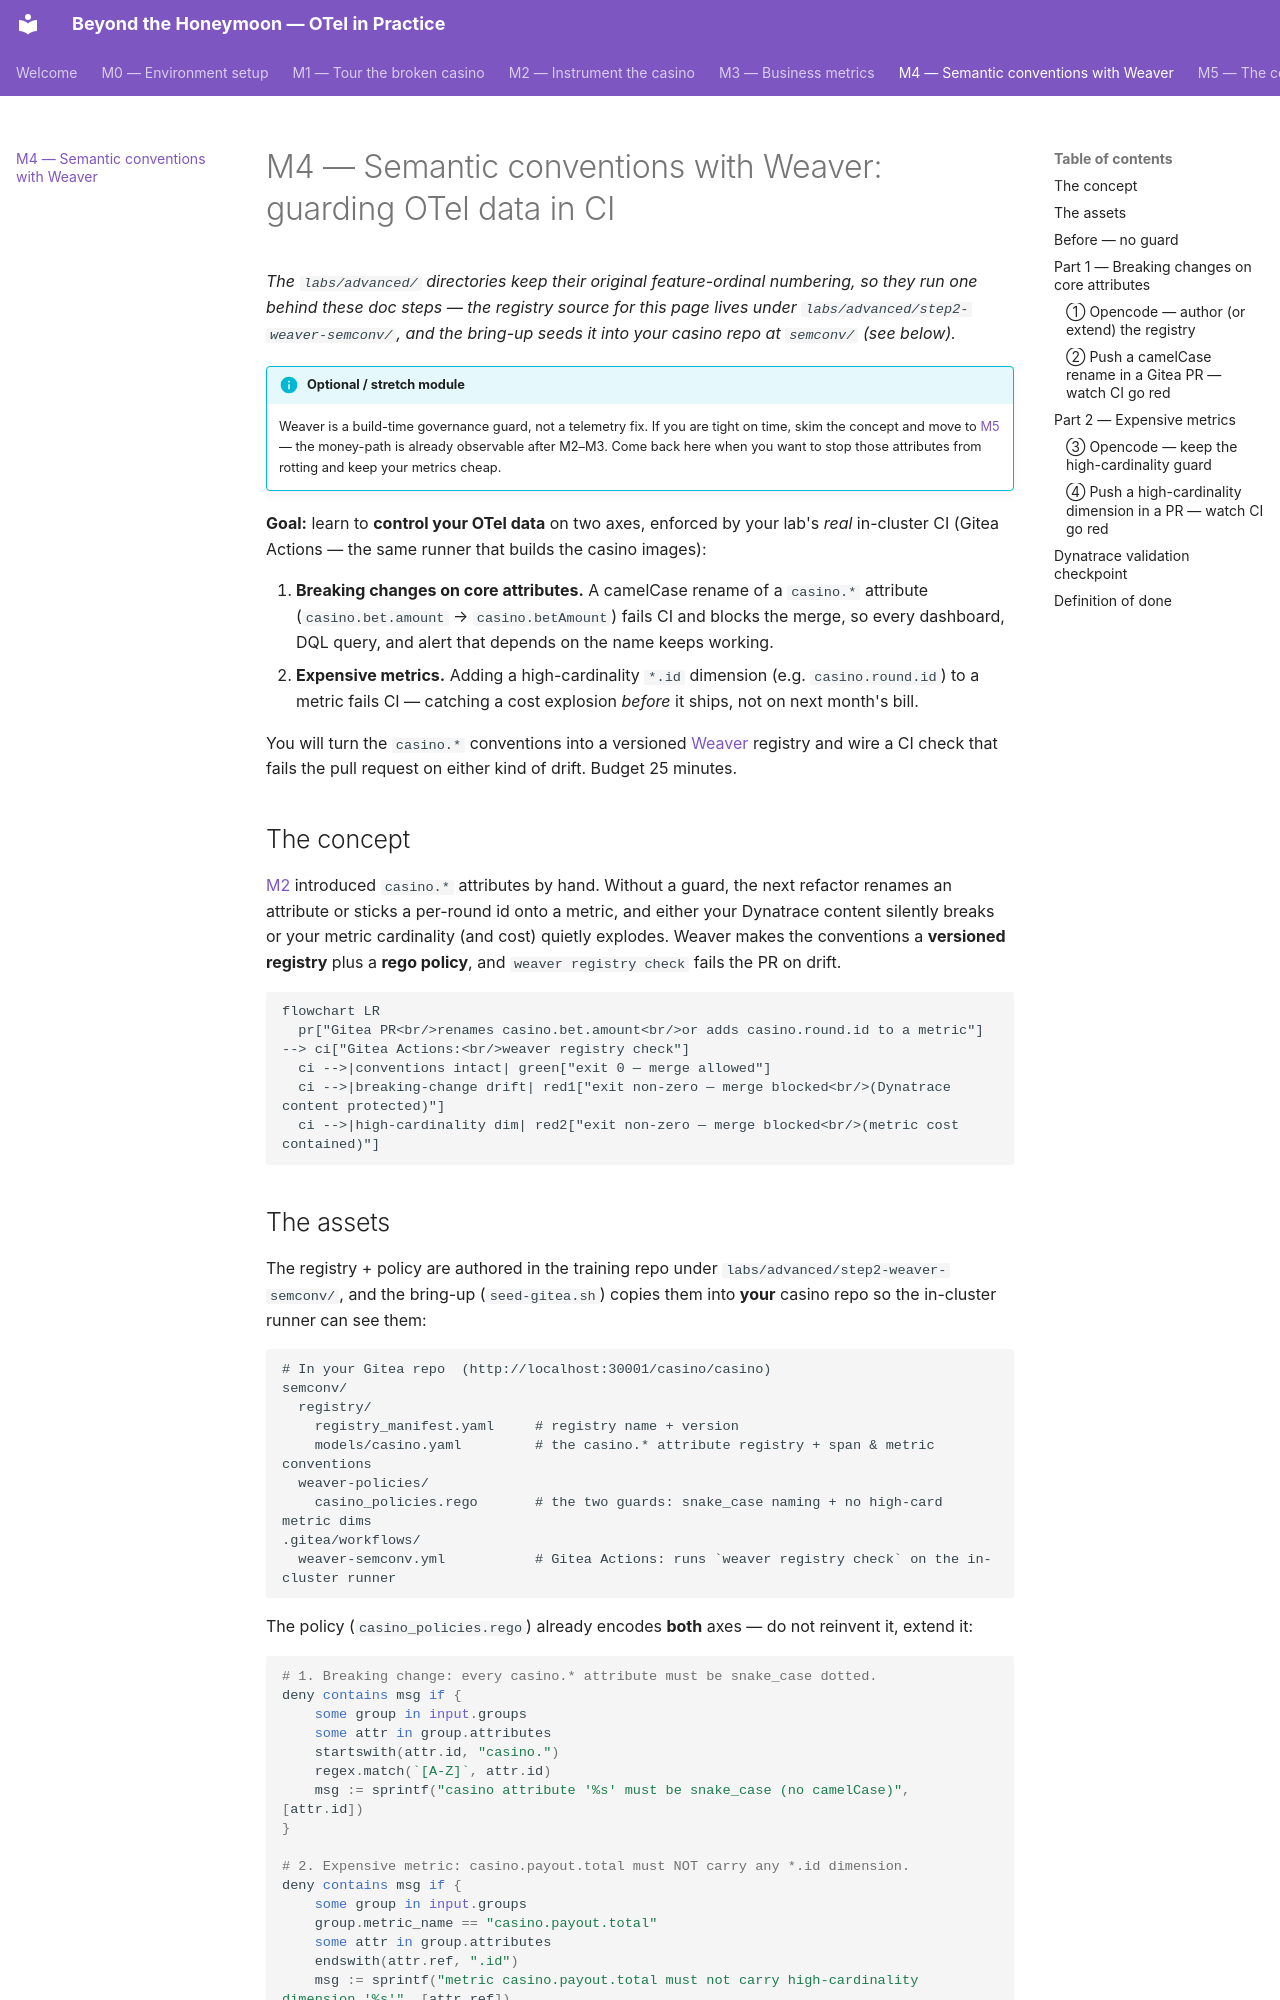

repository: agardnerIT/Otel-Training · page: advanced/step-3-weaver-pipeline/index.html · generator: mkdocs

# M4 — Semantic conventions with Weaver: guarding OTel data in CI

_The `labs/advanced/` directories keep their original feature-ordinal numbering, so they run one behind these doc steps — the registry source for this page lives under `labs/advanced/step2-weaver-semconv/`, and the bring-up seeds it into your casino repo at `semconv/` (see below)._

!!! info "Optional / stretch module"
    Weaver is a build-time governance guard, not a telemetry fix. If you are tight
    on time, skim the concept and move to [M5](../module-3.md) —
    the money-path is already observable after M2–M3. Come back here when you
    want to stop those attributes from rotting and keep your metrics cheap.

**Goal:** learn to **control your OTel data** on two axes, enforced by your lab's
*real* in-cluster CI (Gitea Actions — the same runner that builds the casino
images):

1. **Breaking changes on core attributes.** A camelCase rename of a `casino.*`
   attribute (`casino.bet.amount` → `casino.betAmount`) fails CI and blocks the
   merge, so every dashboard, DQL query, and alert that depends on the name keeps
   working.
2. **Expensive metrics.** Adding a high-cardinality `*.id` dimension (e.g.
   `casino.round.id`) to a metric fails CI — catching a cost explosion *before* it
   ships, not on next month's bill.

You will turn the `casino.*` conventions into a versioned
[Weaver](https://github.com/open-telemetry/weaver) registry and wire a CI check
that fails the pull request on either kind of drift. Budget 25 minutes.

## The concept

[M2](../module-2.md) introduced `casino.*` attributes by hand. Without a guard, the next
refactor renames an attribute or sticks a per-round id onto a metric, and either
your Dynatrace content silently breaks or your metric cardinality (and cost)
quietly explodes. Weaver makes the conventions a **versioned registry** plus a
**rego policy**, and `weaver registry check` fails the PR on drift.

```mermaid
flowchart LR
  pr["Gitea PR<br/>renames casino.bet.amount<br/>or adds casino.round.id to a metric"] --> ci["Gitea Actions:<br/>weaver registry check"]
  ci -->|conventions intact| green["exit 0 — merge allowed"]
  ci -->|breaking-change drift| red1["exit non-zero — merge blocked<br/>(Dynatrace content protected)"]
  ci -->|high-cardinality dim| red2["exit non-zero — merge blocked<br/>(metric cost contained)"]
```
